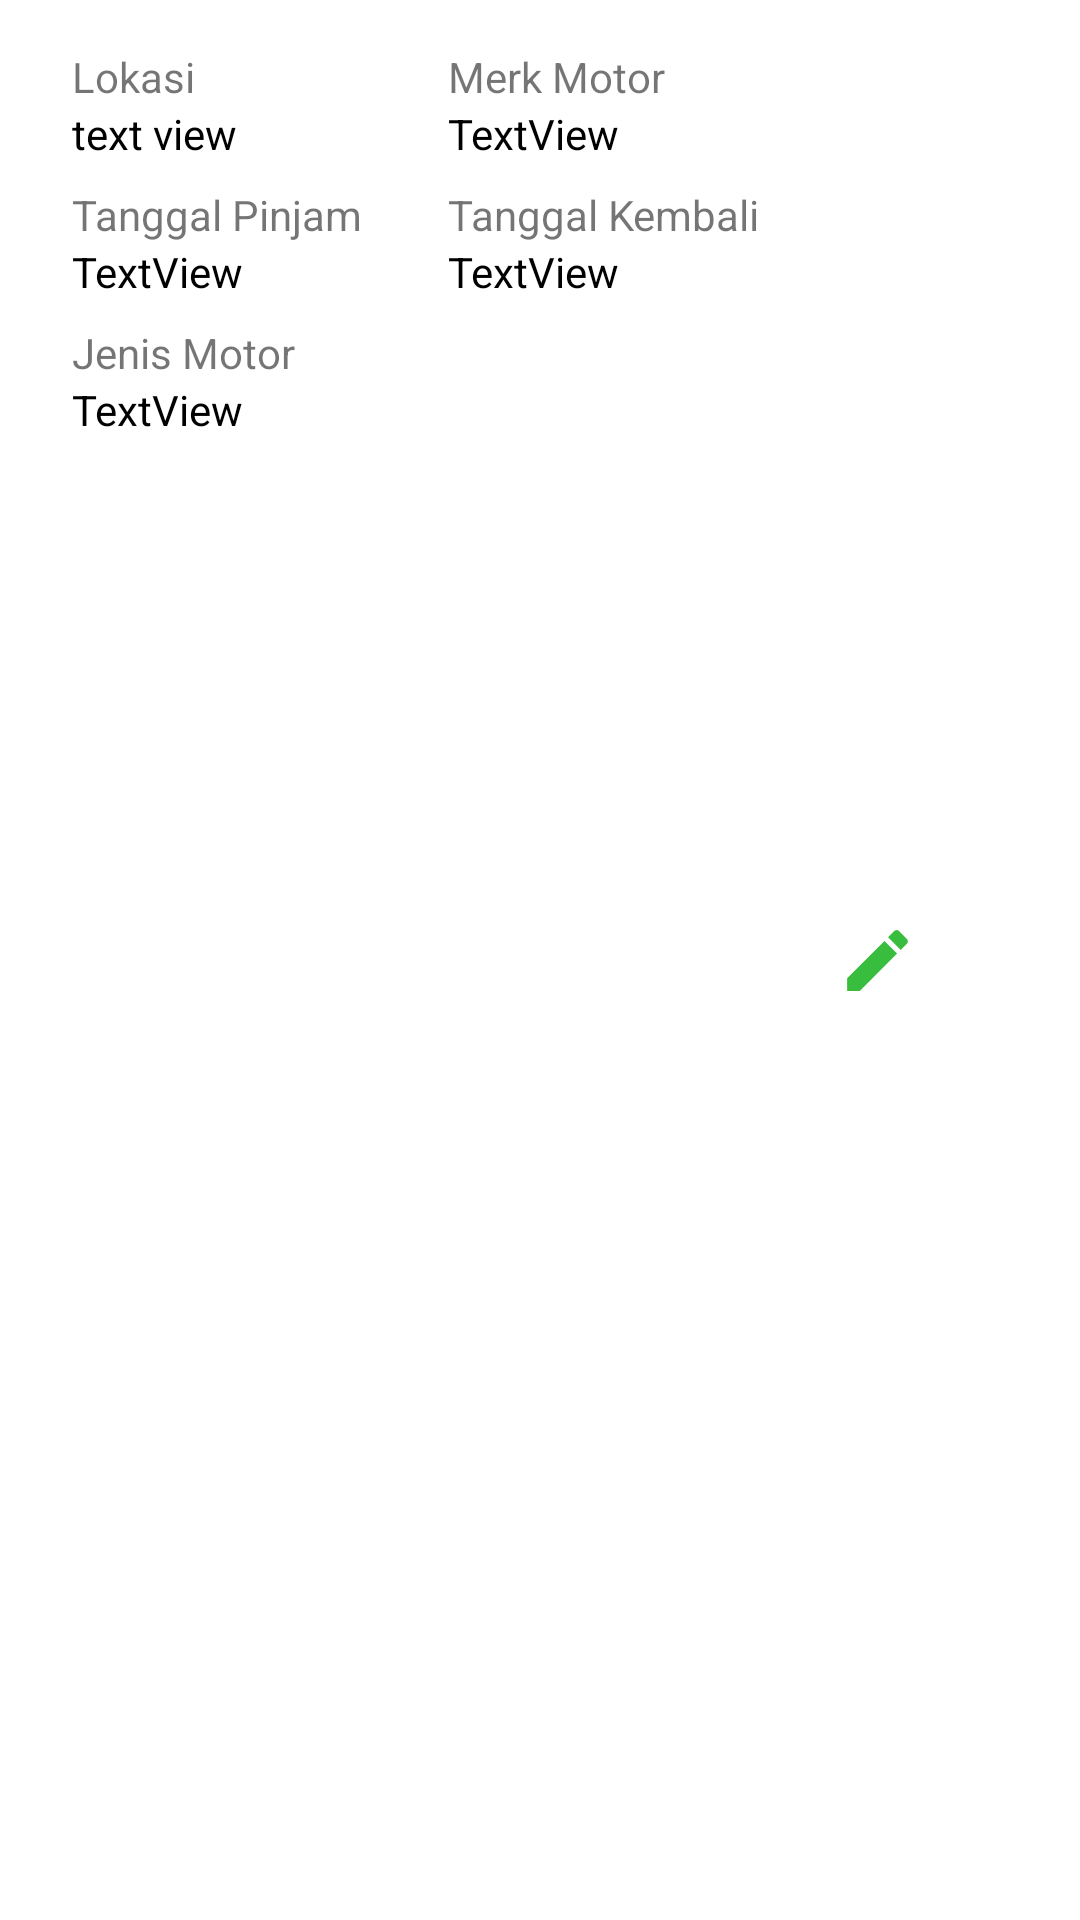

Produce the Android XML layout that renders to this screen, including the resource entries it uses.
<!-- AndroidManifest.xml: application theme Theme.UGD3_C_10898 -->
<!-- res/layout/rv_show_pemesanan_motor.xml -->
<?xml version="1.0" encoding="utf-8"?>
<androidx.constraintlayout.widget.ConstraintLayout xmlns:android="http://schemas.android.com/apk/res/android"
    xmlns:app="http://schemas.android.com/apk/res-auto"
    xmlns:tools="http://schemas.android.com/tools"
    android:layout_width="match_parent"
    android:layout_height="wrap_content"
    android:layout_marginBottom="55dp">

    <TextView
        android:id="@+id/txtLokasi"
        android:layout_width="wrap_content"
        android:layout_height="wrap_content"
        android:layout_marginStart="24dp"
        android:layout_marginTop="16dp"
        android:layout_marginBottom="5dp"
        android:text="Lokasi"
        app:layout_constraintBottom_toTopOf="@+id/rvLokasi"
        app:layout_constraintStart_toStartOf="parent"
        app:layout_constraintTop_toTopOf="parent"
        app:layout_constraintVertical_bias="0.0" />

    <TextView
        android:id="@+id/rvLokasi"
        android:layout_width="wrap_content"
        android:layout_height="wrap_content"
        android:text="text view"
        android:textColor="@color/black"
        app:layout_constraintStart_toStartOf="@+id/txtLokasi"
        app:layout_constraintTop_toBottomOf="@+id/txtLokasi" />

    <TextView
        android:id="@+id/txtModel"
        android:layout_width="wrap_content"
        android:layout_height="wrap_content"
        android:layout_marginStart="16dp"
        android:layout_marginTop="16dp"
        android:layout_marginEnd="114dp"
        android:text="Merk Motor"
        app:layout_constraintEnd_toEndOf="parent"
        app:layout_constraintHorizontal_bias="0.739"
        app:layout_constraintStart_toEndOf="@+id/txtLokasi"
        app:layout_constraintTop_toTopOf="parent" />

    <TextView
        android:id="@+id/rvModel"
        android:layout_width="wrap_content"
        android:layout_height="wrap_content"
        android:layout_marginEnd="16dp"
        android:text="TextView"
        android:textColor="@color/black"
        app:layout_constraintEnd_toEndOf="parent"
        app:layout_constraintHorizontal_bias="0.0"
        app:layout_constraintStart_toStartOf="@+id/txtModel"
        app:layout_constraintTop_toBottomOf="@+id/txtModel" />

    <TextView
        android:id="@+id/txtTanggalPinjam"
        android:layout_width="wrap_content"
        android:layout_height="wrap_content"
        android:layout_marginTop="8dp"
        android:text="Tanggal Pinjam"
        app:layout_constraintStart_toStartOf="@+id/rvLokasi"
        app:layout_constraintTop_toBottomOf="@+id/rvLokasi" />

    <TextView
        android:id="@+id/rvTanggalPinjam"
        android:layout_width="wrap_content"
        android:layout_height="wrap_content"
        android:text="TextView"
        android:textColor="@color/black"
        app:layout_constraintStart_toStartOf="@+id/txtTanggalPinjam"
        app:layout_constraintTop_toBottomOf="@+id/txtTanggalPinjam" />

    <TextView
        android:id="@+id/txtTanggalKembali"
        android:layout_width="wrap_content"
        android:layout_height="wrap_content"
        android:layout_marginTop="8dp"
        android:text="Tanggal Kembali"
        app:layout_constraintStart_toStartOf="@+id/rvModel"
        app:layout_constraintTop_toBottomOf="@+id/rvModel" />

    <TextView
        android:id="@+id/rvTanggalKembali"
        android:layout_width="wrap_content"
        android:layout_height="wrap_content"
        android:text="TextView"
        android:textColor="@color/black"
        app:layout_constraintStart_toStartOf="@+id/txtTanggalKembali"
        app:layout_constraintTop_toBottomOf="@+id/txtTanggalKembali" />

    <ImageView
        android:id="@+id/EditBtn"
        android:layout_width="27dp"
        android:layout_height="31dp"
        app:layout_constraintBottom_toBottomOf="parent"
        app:layout_constraintEnd_toEndOf="parent"
        app:layout_constraintHorizontal_bias="0.838"
        app:layout_constraintStart_toStartOf="parent"
        app:layout_constraintTop_toTopOf="parent"
        app:srcCompat="@drawable/ic_edit_24" />

    <ImageView
        android:id="@+id/downloadBtn"
        android:layout_width="29dp"
        android:layout_height="31dp"
        app:layout_constraintBottom_toBottomOf="parent"
        app:layout_constraintEnd_toEndOf="parent"
        app:layout_constraintHorizontal_bias="0.515"
        app:layout_constraintStart_toEndOf="@+id/EditBtn"
        app:layout_constraintTop_toTopOf="parent"
        app:srcCompat="@drawable/ic_baseline_download" />

    <TextView
        android:id="@+id/textView8"
        android:layout_width="wrap_content"
        android:layout_height="wrap_content"
        android:layout_marginTop="8dp"
        android:text="Jenis Motor"
        app:layout_constraintStart_toStartOf="@+id/rvTanggalPinjam"
        app:layout_constraintTop_toBottomOf="@+id/rvTanggalPinjam" />

    <TextView
        android:id="@+id/rvJenisMotor"
        android:layout_width="wrap_content"
        android:layout_height="wrap_content"
        android:text="TextView"
        android:textColor="@color/black"
        app:layout_constraintStart_toStartOf="@+id/textView8"
        app:layout_constraintTop_toBottomOf="@+id/textView8" />

</androidx.constraintlayout.widget.ConstraintLayout>
<!-- resources referenced by this layout -->
<resources>
  <!-- drawable ic_edit_24 (drawable) -->
  <vector android:height="24dp" android:tint="#39BD3E"
      android:viewportHeight="24" android:viewportWidth="24"
      android:width="24dp" xmlns:android="http://schemas.android.com/apk/res/android">
      <path android:fillColor="@android:color/white" android:pathData="M3,17.25V21h3.75L17.81,9.94l-3.75,-3.75L3,17.25zM20.71,7.04c0.39,-0.39 0.39,-1.02 0,-1.41l-2.34,-2.34c-0.39,-0.39 -1.02,-0.39 -1.41,0l-1.83,1.83 3.75,3.75 1.83,-1.83z"/>
  </vector>
  <style name="Theme.UGD3_C_10898" parent="Theme.MaterialComponents.DayNight.DarkActionBar">
          
          <item name="colorPrimary">@color/purple_500</item>
          <item name="colorPrimaryVariant">@color/purple_700</item>
          <item name="colorOnPrimary">@color/white</item>
          
          <item name="colorSecondary">@color/teal_200</item>
          <item name="colorSecondaryVariant">@color/teal_700</item>
          <item name="colorOnSecondary">@color/black</item>
          
          <item name="android:statusBarColor" tools:targetApi="l">?attr/colorPrimaryVariant</item>
          
      </style>
  <!-- not gathered from this repository: default colours our renderer supplied (Android Studio template values) -->
  <color name="purple_500">#FF6200EE</color>
  <color name="purple_700">#FF3700B3</color>
  <color name="teal_200">#FF03DAC5</color>
  <color name="teal_700">#FF018786</color>
  <color name="black">#FF000000</color>
  <color name="white">#FFFFFFFF</color>
</resources>
